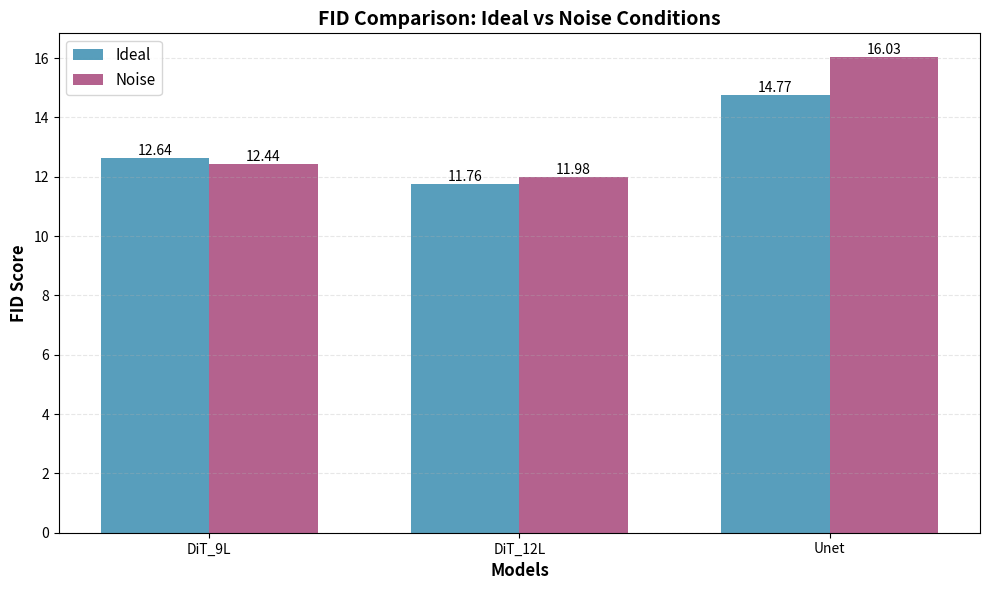

Python code for this plot:
import matplotlib.pyplot as plt
import numpy as np

# 3个模型的名称
models = ['DiT_9L', 'DiT_12L', 'Unet']

# FID 数据
fid_ideal = [12.6431, 11.7593, 14.7716]  # 理想条件下的FID
fid_noise = [12.4391, 11.9823, 16.0348]  # 噪声条件下的FID

# 设置柱状图位置
x = np.arange(len(models))
width = 0.35

# 创建图表
fig, ax = plt.subplots(figsize = (10, 6))

# 绘制柱状图
bars1 = ax.bar(x - width / 2, fid_ideal, width, label = 'Ideal', color = '#2E86AB', alpha = 0.8)
bars2 = ax.bar(x + width / 2, fid_noise, width, label = 'Noise', color = '#A23B72', alpha = 0.8)

# 在柱状图上添加数值标签
for bars in [bars1, bars2]:
    for bar in bars:
        height = bar.get_height()
        ax.text(
            bar.get_x() + bar.get_width() / 2., height,
            f'{height:.2f}',
            ha = 'center', va = 'bottom', fontsize = 10,
            )

# 设置图表属性
ax.set_xlabel('Models', fontsize = 12, fontweight = 'bold')
ax.set_ylabel('FID Score', fontsize = 12, fontweight = 'bold')
ax.set_title('FID Comparison: Ideal vs Noise Conditions', fontsize = 14, fontweight = 'bold')
ax.set_xticks(x)
ax.set_xticklabels(models)
ax.legend(fontsize = 11)
ax.grid(axis = 'y', alpha = 0.3, linestyle = '--')

# 调整布局
plt.tight_layout()

# 保存图表
plt.savefig('fid_comparison.png', dpi = 300, bbox_inches = 'tight')
print("图表已保存为 fid_comparison.png")

# 显示图表
plt.show()
